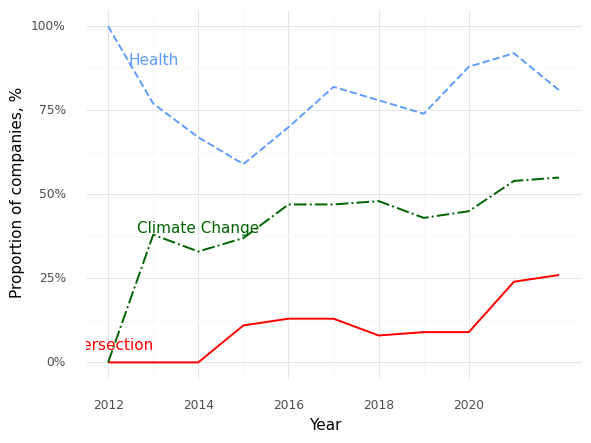

The data file committed next to this chart (first rows):
, Year, Climate (Prop), Health (Prop), Intersection (Prop)
0, 2012, 0.0, 1.0, 0.0
1, 2013, 0.38, 0.77, 0.0
2, 2014, 0.33, 0.67, 0.0
3, 2015, 0.37, 0.59, 0.11
4, 2016, 0.47, 0.7, 0.13
5, 2017, 0.47, 0.82, 0.13
6, 2018, 0.48, 0.78, 0.08
7, 2019, 0.43, 0.74, 0.09
8, 2020, 0.45, 0.88, 0.09
9, 2021, 0.54, 0.92, 0.24
10, 2022, 0.55, 0.81, 0.26
